Run: headless pygame with SDL's dummy video driver; simulated clock (each Clock.tick advances the game by its frame time, no real sleeping); random seed 0; keys injected as events and as key.get_pressed() state; mouse plan: one left click at the window centre at the start of phase 2, then a move to the lower-right quarter at the start of phase 3.
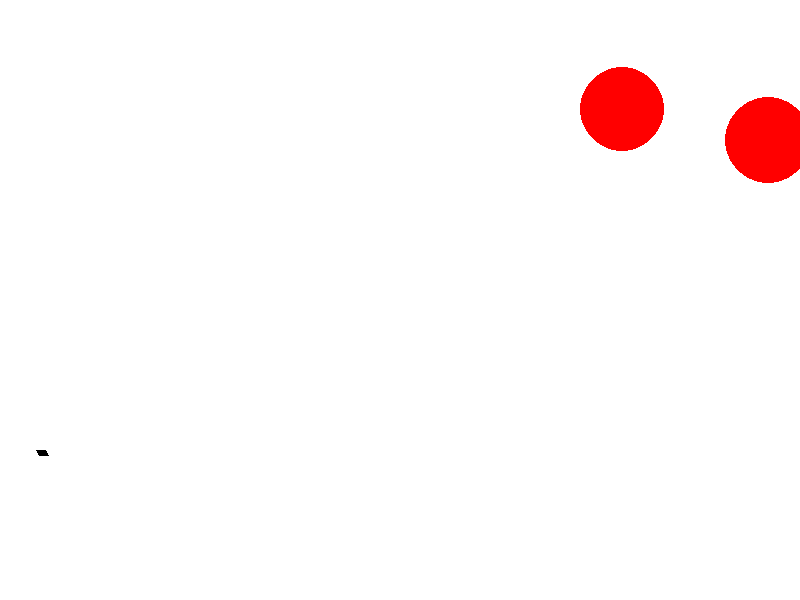
Frame 1 of 4 · flips 1–60 · no input
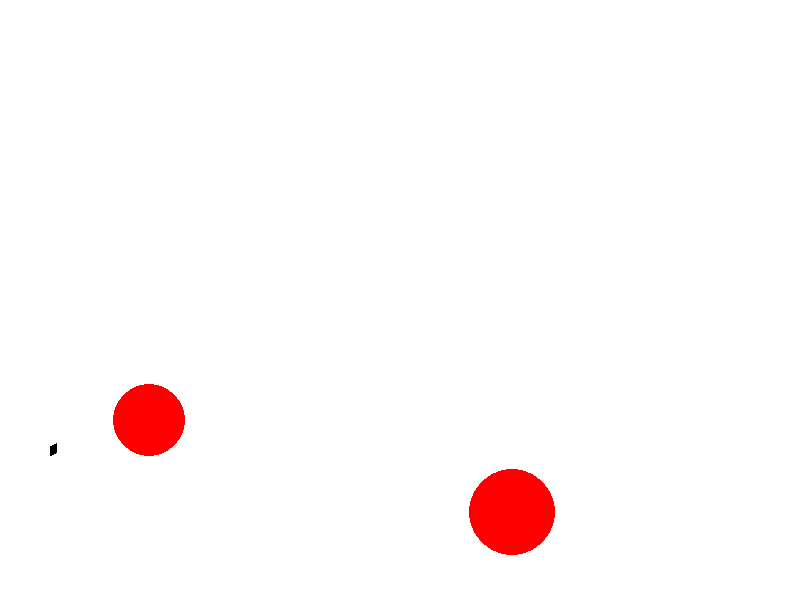
Frame 2 of 4 · flips 61–180 · clicked the window centre · tapped SPACE, RETURN · held RIGHT (→), D
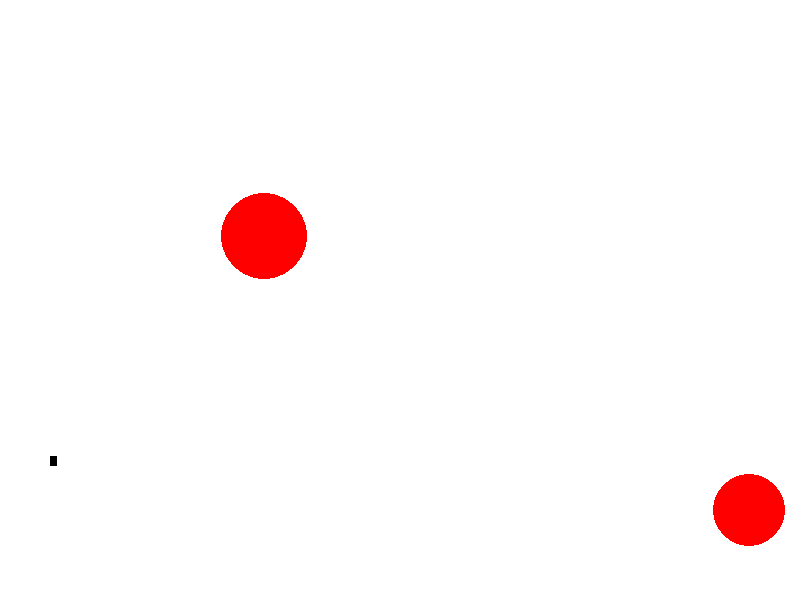
Frame 3 of 4 · flips 181–300 · moved the mouse to the lower-right quarter · held DOWN (↓), S
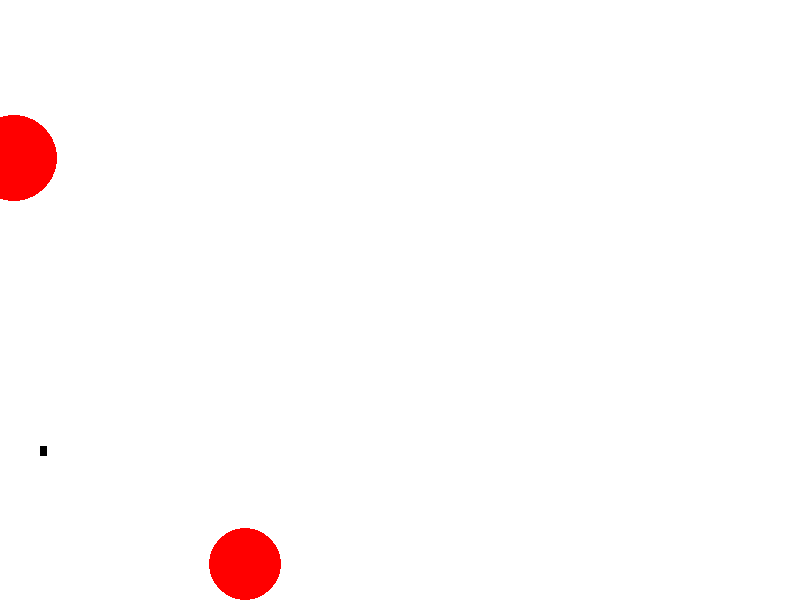
Frame 4 of 4 · flips 301–420 · held LEFT (←), A, UP (↑), W

The pygame program that drew these frames:

import math
from random import choice
from random import randint as rnd

import pygame


FPS = 30

RED = 0xFF0000
BLUE = 0x0000FF
YELLOW = 0xFFC91F
GREEN = 0x00FF00
MAGENTA = 0xFF03B8
CYAN = 0x00FFCC
BLACK = (0, 0, 0)
WHITE = 0xFFFFFF
GREY = 0x7D7D7D
GAME_COLORS = [RED, BLUE, YELLOW, GREEN, MAGENTA, CYAN]

WIDTH = 800
HEIGHT = 600


class Ball:
    def __init__(self, screen: pygame.Surface, x=40, y=450):
        """ Конструктор класса ball

        Args:
        x - начальное положение мяча по горизонтали
        y - начальное положение мяча по вертикали
        """
        self.screen = screen
        self.x = x
        self.y = y
        self.r = 10
        self.vx = 0
        self.vy = 0
        self.color = choice(GAME_COLORS)
        self.live = 30

    def move(self):
        """Переместить мяч по прошествии
        единицы времени.

        Метод описывает
        перемещение мяча за один
        кадр перерисовки. То есть,
        обновляет значения
        self.x и self.y с учетом
        скоростей self.vx и self.vy,
        силы гравитации, действующей на мяч,
        и стен по краям окна (размер окна 800х600).
        """
        # FIXME
        if self.y < 5 or self.y > 570:
            self.vy *= -1
        if self.x < 5 or self.x > 790:
            self.vx *= -1
        if self.y > 570:
            self.vy *= 0.8
            self.vx *= 0.95
        else:
            self.vy -= 1

        self.x += self.vx
        self.y -= self.vy
        self.vx *= 0.99
        self.vy *= 0.8

    def draw(self):
        pygame.draw.circle(
            self.screen,
            self.color,
            (self.x, self.y),
            self.r
        )

    def hittest(self, obj):
        """Функция проверяет сталкивалкиваетсяли
        данный обьект с целью,
        описываемой в обьекте obj.

        Args:
            obj: Обьект, с которым
            проверяется столкновение.
        Returns:
            Возвращает True в случае
            столкновения мяча и цели.
            В противном случае возвращает False.
        """

        delta_r = (obj.r) ** 2 + (self.r) ** 2
        delta_co = (self.x - obj.x) ** 2 + (self.y - obj.y) ** 2

        if delta_co < delta_r:
            return True
        else:
            return False


class Gun:
    def __init__(self, screen):
        self.screen = screen
        self.f2_power = 10
        self.f2_on = 0
        self.an = 1
        self.color = GREY
        self.y = 450
        self.x = 40

    def fire2_start(self, event):
        self.f2_on = 1

    def fire2_end(self, event):
        """Выстрел мячом.

        Происходит при отпускании кнопки мыши.
        Начальные значения компонент
        скорости мяча vx и vy зависят от
        положения мыши.
        """
        global balls, bullet
        bullet += 1
        new_ball = Ball(self.screen, self.x, self.y)
        new_ball.r += 5
        self.an = math.atan2((event.pos[1]-new_ball.y),
                             (event.pos[0]-new_ball.x))
        new_ball.vx = self.f2_power * math.cos(self.an)
        new_ball.vy = - self.f2_power * math.sin(self.an)
        balls.append(new_ball)
        self.f2_on = 0
        self.f2_power = 10

    def targetting(self, event):
        """Прицеливание. Зависит от
        положения мыши."""
        if event:
            self.an = math.atan(
                (event.pos[1] - self.y) / (event.pos[0] - self.x)
                )
        if self.f2_on:
            self.color = RED
        else:
            self.color = GREY

    def draw(self):
        pygame.draw.line(
            self.screen,
            BLACK,
            (self.x, self.y),
            (self.x + self.f2_power/1.5 * math.cos(self.an),
             self.y + self.f2_power/1.5 * math.sin(self.an)),
            10
            )

    def power_up(self):
        if self.f2_on:
            if self.f2_power < 100:
                self.f2_power += 1
            self.color = RED
        else:
            self.color = GREY

    def move(self, x_, y_):
        self.x += 10*x_
        self.y += 10*y_


class Target:

    def __init__(self, screen, points=0):
        self.screen = screen
        self.points = points
        self.new_target()
        self.vx = rnd(2, 5)
        self.vy = rnd(2, 10)
        self.motionflag = 0

    def new_target(self):
        """ Инициализация новой цели. """
        self.x = rnd(600, 780)
        self.y = rnd(300, 550)
        self.r = rnd(30, 50)
        # x=
        # y=
        # z= was
        self.color = RED
        # color=
        self.live = 1
        targets.append(self)

    def hit(self, points=1):
        """Попадание шарика в цель."""
        self.points += points
        global balls
        balls = []

    def draw(self):
        pygame.draw.circle(
            self.screen,
            self.color,
            (self.x, self.y),
            self.r
        )

    def move(self):
        if self.y < 5 or self.y > 570:
            self.vy *= -1
        if self.x < 5 or self.x > 790:
            self.vx *= -1
        self.x += self.vx
        self.y -= self.vy


pygame.init()
screen = pygame.display.set_mode((WIDTH, HEIGHT))
bullet = 0
balls = []
targets = []

clock = pygame.time.Clock()
gun = Gun(screen)

target = Target(screen)
target1 = Target(screen)

finished = False


while not finished:
    screen.fill(WHITE)
    gun.draw()

    for t in targets:
        t.draw()

    for b in balls:
        b.draw()
    pygame.display.update()

    clock.tick(FPS)
    for event in pygame.event.get():
        for t in targets:
            t.move()
            t.motionflag = 1
        if event.type == pygame.QUIT:
            finished = True
        elif event.type == pygame.MOUSEBUTTONDOWN:
            gun.fire2_start(event)
        elif event.type == pygame.MOUSEBUTTONUP:
            gun.fire2_end(event)
        elif event.type == pygame.MOUSEMOTION:
            gun.targetting(event)
        elif event.type == pygame.KEYDOWN:
            if event.key == pygame.K_LEFT:
                gun.move(-1, 0)
            elif event.key == pygame.K_RIGHT:
                gun.move(1, 0)
            elif event.key == pygame.K_UP:
                gun.move(0, -1)
            elif event.key == pygame.K_DOWN:
                gun.move(0, 1)

    for t in targets:
        if t.motionflag == 1:
            t.motionflag = 0
            break
        else:
            t.move()

    for b in balls:
        b.move()
        for t in targets:
            if b.hittest(t) and t.live:
                t.live = 0
                t.hit()
                t.new_target()

    gun.power_up()

pygame.quit()
